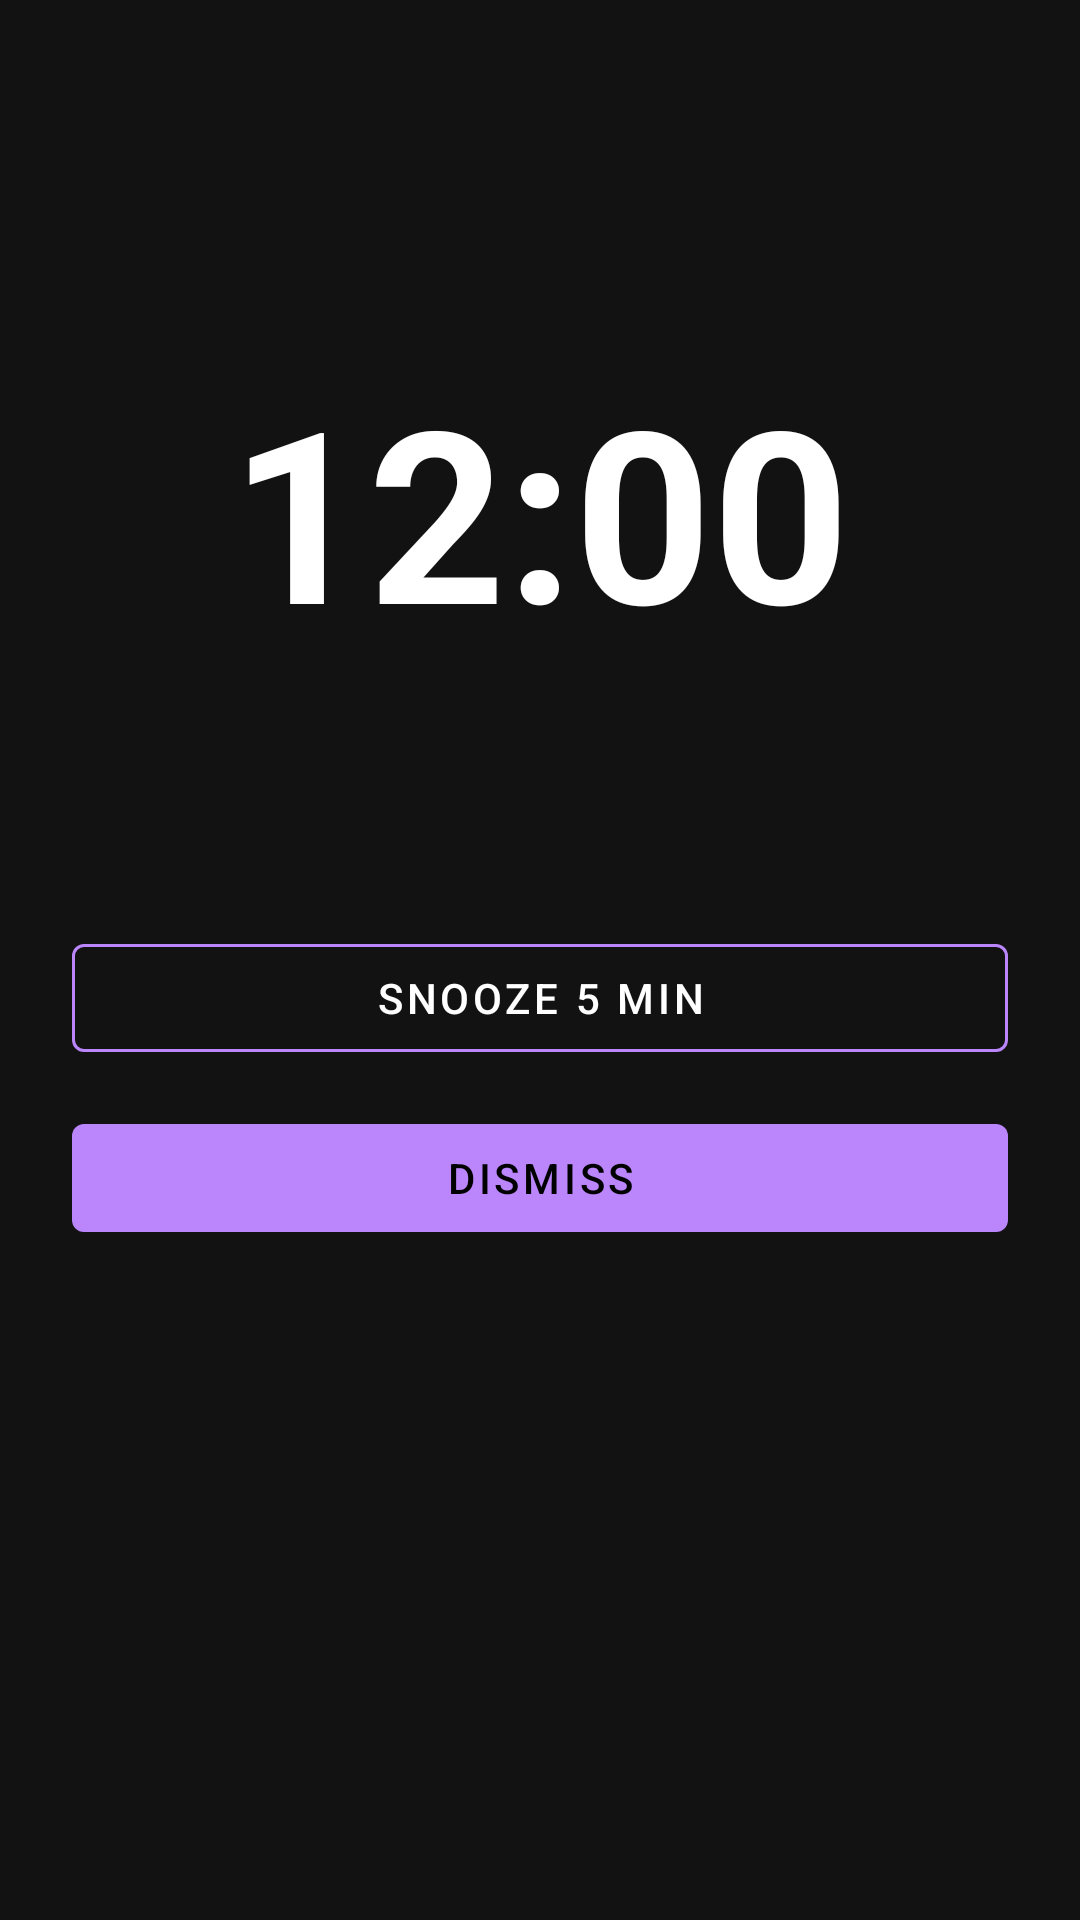

Reconstruct the res/layout file that produces this screen, plus the resources it refers to.
<!-- AndroidManifest.xml: application theme Theme.MamaChill -->
<!-- res/layout/activity_alarm_firing.xml -->
<?xml version="1.0" encoding="utf-8"?>
<androidx.constraintlayout.widget.ConstraintLayout
    xmlns:android="http://schemas.android.com/apk/res/android"
    xmlns:app="http://schemas.android.com/apk/res-auto"
    android:layout_width="match_parent"
    android:layout_height="match_parent"
    android:background="#121212">

    <TextClock
        android:id="@+id/textClock"
        android:layout_width="wrap_content"
        android:layout_height="wrap_content"
        android:format12Hour="hh:mm"
        android:textColor="#FFFFFF"
        android:textSize="80sp"
        android:textStyle="bold"
        app:layout_constraintBottom_toTopOf="@id/tvAlarmLabel"
        app:layout_constraintEnd_toEndOf="parent"
        app:layout_constraintStart_toStartOf="parent"
        app:layout_constraintTop_toTopOf="parent"
        app:layout_constraintVertical_chainStyle="packed"
        app:layout_constraintVertical_bias="0.4" />

    <TextView
        android:id="@+id/tvAlarmLabel"
        android:layout_width="wrap_content"
        android:layout_height="wrap_content"
        android:layout_marginTop="8dp"
        android:textColor="#BB86FC"
        android:textSize="22sp"
        app:layout_constraintBottom_toTopOf="@id/btnSnooze"
        app:layout_constraintEnd_toEndOf="parent"
        app:layout_constraintStart_toStartOf="parent"
        app:layout_constraintTop_toBottomOf="@id/textClock" />

    <com.google.android.material.button.MaterialButton
        android:id="@+id/btnSnooze"
        style="@style/Widget.MaterialComponents.Button.OutlinedButton"
        android:layout_width="0dp"
        android:layout_height="wrap_content"
        android:layout_marginHorizontal="24dp"
        android:layout_marginTop="48dp"
        android:text="Snooze 5 min"
        android:textColor="#FFFFFF"
        app:layout_constraintBottom_toTopOf="@id/btnDismiss"
        app:layout_constraintEnd_toEndOf="parent"
        app:layout_constraintStart_toStartOf="parent"
        app:layout_constraintTop_toBottomOf="@id/tvAlarmLabel"
        app:strokeColor="#BB86FC" />

    <com.google.android.material.button.MaterialButton
        android:id="@+id/btnDismiss"
        android:layout_width="0dp"
        android:layout_height="wrap_content"
        android:layout_marginHorizontal="24dp"
        android:layout_marginTop="12dp"
        android:layout_marginBottom="48dp"
        android:text="Dismiss"
        android:textColor="#000000"
        app:backgroundTint="#BB86FC"
        app:layout_constraintBottom_toBottomOf="parent"
        app:layout_constraintEnd_toEndOf="parent"
        app:layout_constraintStart_toStartOf="parent"
        app:layout_constraintTop_toBottomOf="@id/btnSnooze" />

</androidx.constraintlayout.widget.ConstraintLayout>
<!-- resources referenced by this layout -->
<resources>
  <style name="Theme.MamaChill" parent="Theme.MaterialComponents.DayNight.NoActionBar">
          <item name="colorPrimary">@color/purple_500</item>
          <item name="colorPrimaryVariant">@color/purple_700</item>
          <item name="colorOnPrimary">@color/white</item>
          <item name="colorSecondary">@color/teal_200</item>
          <item name="colorSecondaryVariant">@color/teal_700</item>
          <item name="colorOnSecondary">@color/black</item>
          <item name="android:statusBarColor">?attr/colorPrimaryVariant</item>
      </style>
  <color name="purple_500">#FF6200EE</color>
  <color name="purple_700">#FF3700B3</color>
  <color name="white">#FFFFFFFF</color>
  <color name="teal_200">#FF03DAC5</color>
  <color name="teal_700">#FF018786</color>
  <color name="black">#FF000000</color>
</resources>
